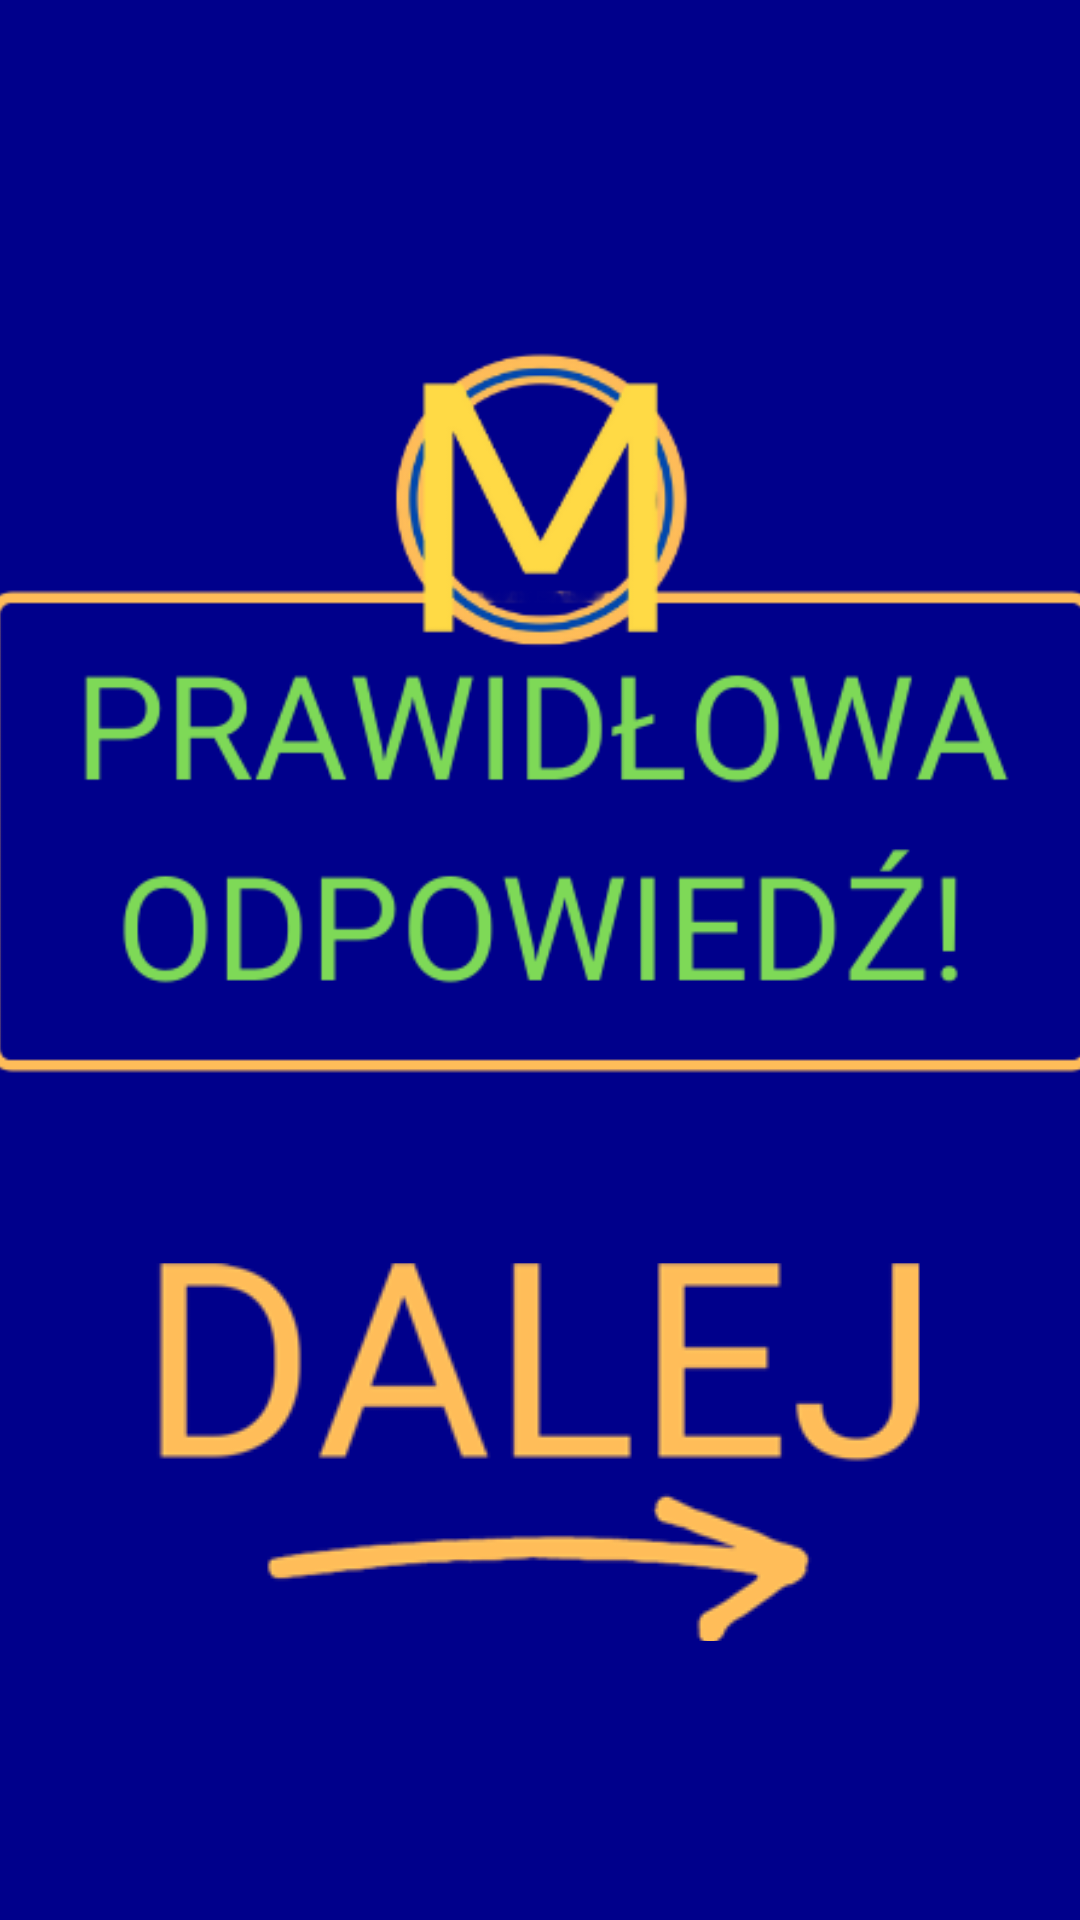

Layout XML and referenced resources for this Android screen:
<!-- AndroidManifest.xml: application theme Theme.Mil_app -->
<!-- res/layout/activity_correct_answer.xml -->
<?xml version="1.0" encoding="utf-8"?>
<androidx.constraintlayout.widget.ConstraintLayout xmlns:android="http://schemas.android.com/apk/res/android"
    xmlns:app="http://schemas.android.com/apk/res-auto"
    xmlns:tools="http://schemas.android.com/tools"
    android:layout_width="match_parent"
    android:layout_height="match_parent"
    android:background="@color/darkBlue"
    tools:context=".CorrectAnswer">

    <ImageView
        android:id="@+id/winView"
        android:layout_width="403dp"
        android:layout_height="280dp"
        app:layout_constraintBottom_toBottomOf="parent"
        app:layout_constraintEnd_toEndOf="parent"
        app:layout_constraintStart_toStartOf="parent"
        app:layout_constraintTop_toTopOf="parent"
        app:layout_constraintVertical_bias="0.266"
        app:srcCompat="@drawable/win1" />

    <ImageButton
        android:id="@+id/nextButton"
        android:layout_width="272dp"
        android:layout_height="126dp"
        android:background="#00FFFFFF"
        app:layout_constraintBottom_toBottomOf="parent"
        app:layout_constraintEnd_toEndOf="parent"
        app:layout_constraintHorizontal_bias="0.496"
        app:layout_constraintStart_toStartOf="parent"
        app:layout_constraintTop_toTopOf="parent"
        app:layout_constraintVertical_bias="0.819"
        app:srcCompat="@drawable/dalej2" />

</androidx.constraintlayout.widget.ConstraintLayout>
<!-- resources referenced by this layout -->
<resources>
  <color name="darkBlue">#00008B</color>
  <!-- drawable dalej2: png bitmap (drawable, 10490 bytes) -->
  <!-- drawable win1: png bitmap (drawable, 38555 bytes) -->
  <style name="Theme.Mil_app" parent="Theme.MaterialComponents.DayNight.DarkActionBar">
          
          <item name="colorPrimary">@color/purple_500</item>
          <item name="colorPrimaryVariant">@color/purple_700</item>
          <item name="colorOnPrimary">@color/white</item>
          
          <item name="colorSecondary">@color/teal_200</item>
          <item name="colorSecondaryVariant">@color/teal_700</item>
          <item name="colorOnSecondary">@color/black</item>
          
          <item name="android:statusBarColor" tools:targetApi="l">?attr/colorPrimaryVariant</item>
          
      </style>
  <!-- not gathered from this repository: default colours our renderer supplied (Android Studio template values) -->
  <color name="purple_500">#FF6200EE</color>
  <color name="purple_700">#FF3700B3</color>
  <color name="teal_200">#FF03DAC5</color>
  <color name="teal_700">#FF018786</color>
  <color name="black">#FF000000</color>
  <color name="white">#FFFFFFFF</color>
</resources>
